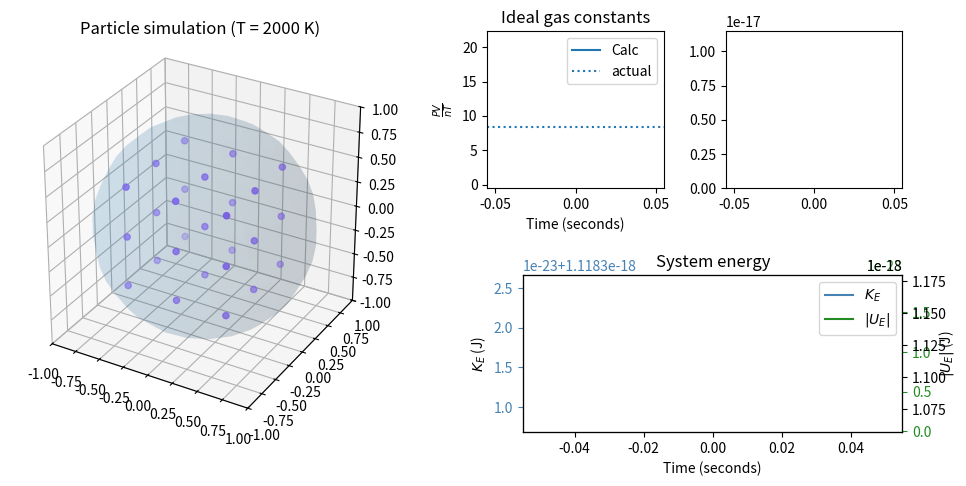

The matplotlib source for this figure:
#!/usr/bin/env python3
#%%
import numpy as np
from typing import Tuple
from numpy.random import default_rng
import matplotlib.pyplot as plt
from mpl_toolkits.mplot3d import Axes3D
import matplotlib.animation as animation
import matplotlib as mpl
import sys
from scipy.integrate import solve_ivp
import warnings
#mpl.rcParams['figure.dpi'] = 200
BOLTZMANN = 1.380649e-23 # k_B Boltzmann constant, units of J/K
IDEALGAS = 8.314 # for verification, units J / (K mol)
AVOGADRO = 6.023e23 # Avogadro's number of things per mole
COLLISION_TIME = 1e-9

# type indicating (x, y, z) coordinates
Coordinate = Tuple[float, float, float]
#%%

class ParticleSimulator:
    # 2001K has seed 10, 2002 is 5
    # 3852819 => 9.371 constant
    # seed 10 => 9.044 constant
    # seed 5 => 8.991 constant
    def __init__(self, cuberoot_N: int = 3, temperature = 2000, scenario: str = 'ideal', seed = 5):
        '''
            Initializes the particle simulation

            Param:
                cuberoot_N: the cube root number of particles in the simulation
                temperature: degrees Kelvin
        '''
        self.N = cuberoot_N**3
        rng = default_rng(seed=seed)

        if scenario == 'ideal':
            self.MASS = 1e-20 # in kg
            # Potential constants
            self.V0 = 1e-9
            self.A = 1e-5 # magic numbers from Elio's desmos
            self.MIN_SEPARATION = 9.99e-6
        if scenario == 'idealheavy':
            self.MASS = 1e-10 # in kg
            # Potential constants
            self.V0 = 1e-9
            self.A = 1e-5 # magic numbers from Elio's desmos
            self.MIN_SEPARATION = 9.99e-6
        elif scenario == 'Testideal':
            self.MASS = 1e-20 # in kg
            # Potential constants
            self.V0 = 1e-12
            self.A = 1e-5 # magic numbers from Elio's desmos
            self.MIN_SEPARATION = 1.33333333e-5
            # 8.6707, remove another 3
        elif scenario == 'nonideal':
            self.MASS = 1e-20
            self.V0 = 1e-6
            self.A = 1e-5
            self.MIN_SEPARATION = self.A * 0.999999999999 # 12 9s
        elif scenario == 'nonideal2':
            self.MASS = 1e-20
            self.V0 = 1e-8
            self.A = 1e-5
            self.MIN_SEPARATION = self.A * 0.999999999999 # 12 9s
        else:
            raise f"Unknown scenario {scenario}"
    
        self.scenario = scenario


        # generate starting positions in spherical coordinates so that we stay withing our bounds
        spherCoord = rng.uniform([0, 0, 0], [1, np.pi, 2 * np.pi], size=(self.N, 3))

        # generate particles on a grid in a cube of side length 1.4 inside the sphere
        self.posX, self.posY, self.posZ = np.meshgrid(
            np.linspace(-0.5, 0.5, cuberoot_N),
            np.linspace(-0.5, 0.5, cuberoot_N),
            np.linspace(-0.5, 0.5, cuberoot_N)
        )

        self.temp = temperature
        self.posX = self.posX.ravel()
        self.posY = self.posY.ravel()
        self.posZ = self.posZ.ravel()

        initial_velocity = np.sqrt(3 * BOLTZMANN * temperature / self.MASS)
        print(f"Initial velocity for T = {temperature} K is {initial_velocity} m/s.")
        # generate velocity with constant magnitude v_initial
        # asking numpy RNG to give a number between v_i and v_i each time should yield v_i 
        velocities = self._sphericalToCart(rng.uniform(
            [initial_velocity, 0, 0],
            [initial_velocity, np.pi, 2 * np.pi],  size=(self.N, 3)
        ))
        self.velX = velocities[:, 0]
        self.velY = velocities[:, 1]
        self.velZ = velocities[:, 2]
        



        # self.accel = np.zeros((3, self.N))
  
    def checkCollisionsWithSphere(self, pos, vel):
        """Redirects particles which are outside of the unit sphere"""
        # pos = np.array([pos])
        norms = np.linalg.norm(pos, axis=1) 
        # indices of all particles outside the unit sphere
        outside_indices = np.where(norms > 1)
# 
        # outward normal vector of the sphere which we will use to find the tangent plane
        normal_vector = pos[outside_indices]
        #normalize it
        normal_vector = normal_vector / np.linalg.norm(normal_vector, axis=1, keepdims=True)
    
        # # if nothing is outside then return
        if np.size(outside_indices) == 0:
            return pos, vel
        # subtract twice the projection of the velocity onto the tangent plane of the sphere
        # this reflects the change in velocity due to elastic collision with the inside of the sphere
    #https://stackoverflow.com/questions/15616742/vectorized-way-of-calculating-row-wise-dot-product-two-matrices-with-scipy
    
    #https://stackoverflow.com/questions/68245372/how-to-multiply-each-row-in-matrix-by-its-scalar-in-numpy
        #print('norm',normal_vector)
        #teleport back into sphere if outside of sphere  
        # print("MADE IT", outside_indices, pos)  
        pos[outside_indices] = normal_vector #[outside_indices] = normal_vector
        #change the velocity from collision
        
        
        #print((vel[outside_indices] @ np.transpose(normal_vector)).diagonal()[:,None])
        # print(np.sum(self.vel[outside_indices] @ np.transpose(normal_vector), axis=1)[:, None])
        projected_velocity = (vel[outside_indices] @ np.transpose(normal_vector)).diagonal()[:,None] * normal_vector
        vel[outside_indices] -= 2 * projected_velocity
        magnitude_projected_velocity = np.linalg.norm(projected_velocity, axis=1)

        # force = dP/dt
        total_impulse_exerted = np.sum(2 * self.MASS * magnitude_projected_velocity)
        #print('vel',projected_velocity)
        return pos, vel, total_impulse_exerted
        

    def kineticE(self) -> float:
        """Kinetic energy"""
        x = np.sum(0.5 * self.MASS * np.square(np.linalg.norm(self.vel, axis = 1)))
        # print(x)
        return x
    
    @staticmethod
    def _sphericalToCart(coord):
        '''
            Converts spherical coordinates to cartesion... we think
        '''
        r, theta, phi = coord[:,0], coord[:,1], coord[:,2]
        return np.array([
            r * np.sin(theta) * np.cos(phi),
            r * np.sin(theta) * np.sin(phi),
            r * np.cos(theta)
        ]).transpose()
    
    def force(self, a: Coordinate, b: Coordinate) -> Coordinate:
        """
            Returns the force caused by the particle at position a
            for the particle at position b, as an x-y-z tuple.

            This is based on the potential function V(r) = V_0 * ((a/r)^4 - (a/r)^3) per Prof. Saeta.
            (where r is the distance between the particles and a is some arbitrary constant)

            We can write this in Cartesian coordinates as V(x, y, z) = 
                V_0 (a^4/(x^2 + y^2 + z^2)^2 - a^3/(x^2+y^2+z^2)^(3/2))
            Per WolframAlpha we have the following components of F(x, y, z) = -grad(V):
                * (x direction) = -V_0(a^3 x (-(4 a)/(x^2 + y^2 + z^2)^3 + 3/(x^2 + y^2 + z^2)^(5/2))
                * (y direction) = -V_0 a^3 y (-(4 a)/(x^2 + y^2 + z^2)^3 + 3/(x^2 + y^2 + z^2)^(5/2))
                * (z direction) = -V_0 a^3 z (-(4 a)/(x^2 + y^2 + z^2)^3 + 3/(x^2 + y^2 + z^2)^(5/2))
        """

        # ensure we dont calculate the force of a particle on itself
        # print(f"a:\n{a}\nb:\n{b}")
        # if np.all(a == b):
        #     return 0
        # x,y,z components of r
        # diff = a - b
        # x = diff[0]
        # y = diff[1]
        # z = diff[2]

        radii = a - b
        x = radii[:,0]
        y = radii[:,1]
        z = radii[:,2]
        rsquare_real = x**2 + y**2 + z**2
        # find the zero radius index, which is the index of the force of the particle on itself
        # which is not a physical force and therefore will be set to zero later.
        zero_radius_idx = np.where(rsquare_real == 0)[0][0]
        # replace too-small separations by MIN_SEPARATION
        rsquare_corrected = np.where(
            rsquare_real < self.MIN_SEPARATION ** 2, self.MIN_SEPARATION ** 2, rsquare_real
        )

        F = np.array([
            -self.V0 * (self.A**3 * x * (-(4 * self.A)/(rsquare_corrected)**3 + 3/(rsquare_corrected)**(5/2))),
            -self.V0 * self.A**3 * y * (-(4 * self.A)/(rsquare_corrected)**3 + 3/(rsquare_corrected)**(5/2)),
            -self.V0 * self.A**3 * z * (-(4 * self.A)/(rsquare_corrected)**3 + 3/(rsquare_corrected)**(5/2))
        ])
        F[:,zero_radius_idx] = 0 # remove force of a particle on itself
        # An array has 
        # n = np.linalg.norm(F)
        # if n > 1:
        #     print(n)
        return F
    
    def runIVP(self, t, fps):

        # print(passedVals)
        passedVals = np.concatenate((
            self.posX,
            self.posY,
            self.posZ,
            self.velX,
            self.velY,
            self.velZ
        ))
        N = self.N

        # solve_ivp does not like us changing the velocity on collision
        # so we stop solving using an event when there is a collision
        def event(t, U):                
            pos = np.array([U[:N], U[N:2*N], U[2*N:3*N]]).T
            if np.any(np.linalg.norm(pos, axis=1) > 1):
                return 0.0 # event! we found a collision! terminate
            else:
                return -1.0 # keep going!
        event.terminal = True

        dataset = np.zeros((N * 6, fps * t ))
        frame = 0
        timeList = np.linspace(0, t, int(fps * t ))
        netImpulseOnSphere = np.zeros(len(timeList))
        propConst = np.zeros(len(timeList)) #PV / (nT)

        tPick = 0
        while frame < int(fps * t)-1:
            data = solve_ivp(
                self.dU, t_span=(tPick,t), y0=passedVals,
                t_eval = timeList[frame:],
                max_step = 0.001, events=event, dense_output=False,
                first_step = COLLISION_TIME,
                rtol=1e-6, atol = 1e-9 # 1000x more sensitive to error
                #min_step = 0.000001
            )

            
            # times = np.concatenate((times, data.t[1:]))
            # put in place
            frameGen = len(data.t) 
            
            dataset[:, frame: frame + frameGen] = data.y
            
            # update the frame
            frame +=frameGen
            if len(data.y_events[0]) != 0: #if there is a collision event

                thisInst = data.y_events[0][0]
                pos = np.array([thisInst[:N], thisInst[N:N*2], thisInst[N*2:N*3]]).T
                vel = np.array([thisInst[N*3:N*4], thisInst[4*N:N*5], thisInst[N*5:N*6]]).T
                pos, vel, impulse = self.checkCollisionsWithSphere(pos, vel)
                netImpulseOnSphere[frame] += impulse

                pos = pos.T
                vel = vel.T
                passedVals = np.concatenate((pos[0], pos[1], pos[2], vel[0], vel[1], vel[2]))
                tPick = data.t_events[0][0]
                propConst[frame] = (np.sum(netImpulseOnSphere[frame // 2:frame]) / ( (frame/(2*fps))* 3) ) / (self.N * self.temp / AVOGADRO)# * np.pi*4/3 / self.N / self.temp
                print(f'frame {frame}, constant: {propConst[frame]}')
                #np.sum(netImpulseOnSphere) / (4*np.pi * (frame/fps))
        #plot the sphere taken from matplotlib docs

        # the proportionality constant wont be filled in if no collisions during that frame, thus we can fill it in.
        blankSpots = np.where(propConst == 0.0)

        # fill in the blank spots with a loop....
        for i in blankSpots[0][1:]:
            propConst[i] = (np.sum(netImpulseOnSphere[i//2:i]) / (timeList[i]*3/2)) / (self.N * self.temp / AVOGADRO)

        u = np.linspace(0, 2 * np.pi, 20)
        v = np.linspace(0, np.pi, 20)
 
        x = 1 * np.outer(np.cos(u), np.sin(v))
        y = 1 * np.outer(np.sin(u), np.sin(v))
        z = 1 * np.outer(np.ones(np.size(u)), np.cos(v))
 
        print('data has been generated! yay!')
        print(f"Total impulse: {np.sum(netImpulseOnSphere)}, prop constant: {propConst[-1]}")
        print(f'Ideal Gas constant: {IDEALGAS}')

        fig = plt.figure(figsize=plt.figaspect(0.5))

        # Avogadro plot
        ax_prop = fig.add_subplot(2,4,3)
        prop = ax_prop.plot(timeList[:1], propConst[:1], label='Calc')[0]
        ax_prop.set_ylim((np.min(propConst)-0.5, np.max(propConst)*1.1))
        ax_prop.set_xlabel('Time (seconds)')
        ax_prop.set_ylabel(r'$\frac{PV}{nT}$')
        ax_prop.set_title('Ideal gas constants')
        ax_prop.axhline(y=8.314, label='actual', ls=':')
        ax_prop.legend()


        
        # particle plot
        ax = fig.add_subplot(1,2,1,projection='3d')
        ax.plot_surface(x, y, z, alpha=0.1)
       
        xp = dataset[:self.N,:].T
        yp = dataset[self.N:self.N*2,:].T
        zp = dataset[self.N*2:self.N*3,:].T

        xv = dataset[self.N*3:self.N*4,:].T
        yv = dataset[self.N*4:self.N*5,:].T
        zv = dataset[self.N*5:self.N*6,:].T

        KE = (np.square(xv) + np.square(yv) + np.square(zv)) * self.MASS / 2
        KEmin = np.min(KE)
        KEmax = np.max(KE)

        print('calc potential')
        pEtotal = np.zeros(len(timeList))
        for i in range(len(timeList)):
            pEtotal[i]= self.calcPotential(xp,yp,zp,i)

        #print(potential)

        
        scat = ax.scatter(xp[0], yp[0], zp[0], c = KE[0], cmap='cool', 
                          vmin=KEmin, vmax = KEmax)
        ax.set_xlim((-1,1))
        ax.set_ylim((-1,1))
        ax.set_zlim((-1,1))
        ax.set_title(f'Particle simulation (T = {self.temp} K)')
        ax.set_aspect('equal')

        # plot pressure
        ax_pres = fig.add_subplot(2,4,4)
        ax_pres.set_ylim((np.min(netImpulseOnSphere)*fps,np.max(netImpulseOnSphere)*fps))
        pressure = ax_pres.plot(timeList[:1], netImpulseOnSphere[:1] * fps)[0]




        # energy plots

        kEtotal = np.sum(KE, axis=1)
        # emin = np.min(np.concatenate((kEtotal[1:-1], pEtotal)))
        # emax = np.max(np.concatenate((kEtotal[1:-1], pEtotal)))
        
        #https://matplotlib.org/stable/gallery/spines/multiple_yaxis_with_spines.html

        ax_KE = fig.add_subplot(2,2,4)
        ax_PE = ax_KE.twinx()
        ax_TE = ax_KE.twinx()
        #plot kinetic and potential
        kinetic = ax_KE.plot(timeList[:1], kEtotal[:1], label=r'$K_E$', color = 'steelblue')[0]
        pot = ax_PE.plot(timeList[:1], pEtotal[:1], label = r'$|U_E|$', color='forestgreen')[0]
        total = ax_TE.plot(timeList[:1], (kEtotal + pEtotal)[:1], label = 'total energy', color='red')[0]

        #add labels
        ax_KE.set_xlabel('Time (seconds)')
        ax_KE.set_ylabel('$K_E$ (J)')
        ax_PE.set_ylabel('$|U_E|$ (J)')

    # set limits and such
        kmin = np.min(kEtotal[1:-1])
        kmax = np.max(kEtotal[1:-1])
        pmin = np.min(pEtotal)
        pmax = np.max(pEtotal)
        diff = np.abs(np.max([kmax-kmin, pmax-pmin])) * 1.1 / 2
        
        ax_KE.set_title('System energy')
        ax_KE.set_ylim((np.median([kmin, kmax]) - diff, np.median([kmin, kmax]) + diff))
        ax_PE.set_ylim((np.median([pmin, pmax]) - diff, np.median([pmin, pmax]) + diff))



        ax_KE.legend(handles = [kinetic, pot])

    # set colors
        ax_KE.tick_params(axis='y', colors=kinetic.get_color())
        ax_PE.tick_params(axis='y', colors=pot.get_color())



        rotateRate = 5 / (fps)
        def update(frame):
            # particles
            scat._offsets3d = (xp[frame], yp[frame], zp[frame])
            scat.set_array(KE[frame])
            scat.set_clim(vmin=KEmin, vmax=KEmax)

            # Avogadro
            prop.set_xdata(timeList[:frame])
            prop.set_ydata(propConst[:frame])
            ax_prop.set_xlim((0, timeList[frame]+0.1))

            kinetic.set_xdata(timeList[:frame])
            kinetic.set_ydata(kEtotal[:frame])
            pot.set_xdata(timeList[:frame])
            pot.set_ydata(pEtotal[:frame])
            total.set_xdata(timeList[:frame])
            total.set_ydata((kEtotal + pEtotal)[:frame])

            ax_KE.set_xlim((0, timeList[frame]+0.1))

            pressure.set_xdata(timeList[:frame])
            pressure.set_ydata(netImpulseOnSphere[:frame] * fps)

            ax_pres.set_xlim((0, timeList[frame]+0.1))
            # REMOVE IF PLOTTING LIVE
            #ax.view_init(30, 60 + rotateRate * frame, 0)
            return (scat, prop, kinetic, pot)
        
        fig.tight_layout(pad=.5)

        ani = animation.FuncAnimation(fig = fig, func = update, frames = t * fps, interval = (1000/fps) - 1)
        # https://stackoverflow.com/questions/37146420/saving-matplotlib-animation-as-mp4
        #ani.save(f'Particles-{self.scenario}-{self.temp}.mp4', writer = animation.FFMpegWriter(fps=fps))

        plt.show()

    def potential(self, a: Coordinate, b: Coordinate) -> Coordinate:
        '''potential function: V(x, y, z) = 
                V_0 (a^4/(x^2 + y^2 + z^2)^2 - a^3/(x^2+y^2+z^2)^(3/2))'''

        # ensure we dont calculate the force of a particle on itself
        # print(f"a:\n{a}\nb:\n{b}")
        # if np.all(a == b):
        #     return 0
        # x,y,z components of r
        # diff = a - b
        # x = diff[0]
        # y = diff[1]
        # z = diff[2]

        radii = a - b
        x = radii[:,0]
        y = radii[:,1]
        z = radii[:,2]
        rsquare = x**2 + y**2 + z**2
        with warnings.catch_warnings():
            #suppress divide by 0 warnings
            warnings.filterwarnings("ignore", message="divide by zero encountered in divide")
            warnings.filterwarnings("ignore", message="invalid value encountered in subtract")
            potential = self.V0 *  (self.A**4 / rsquare**2) - self.V0 * (self.A**3 / rsquare**(3/2))

        #get rid of nan vals from calculating potential with self
        np.nan_to_num(potential, False, nan=0.0)
        return potential


    def calcPotential(self, xp, yp, zp, frame):
        '''potential function: V(x, y, z) = 
                V_0 (a^4/(x^2 + y^2 + z^2)^2 - a^3/(x^2+y^2+z^2)^(3/2))'''
        
        pos = np.array([xp[frame], yp[frame], zp[frame]]).T
        potentialList = np.apply_along_axis(
            lambda r: np.sum(self.potential(pos, np.tile(r, (self.N,1))), axis = 0),
            axis=1,
            arr=pos
        )
        
        return np.abs(np.sum(potentialList)/2)

    
    def dU(self, t, U):
        '''
            returns the derivative of position and velocity 
            args:
                U unpacks to: x, y, z, vx, vy, vz
            returns:
                vx, vy, vz, ax, ay, az
        '''
        N = self.N
        # unwraps the conditions into a position matrix and a velocity matrix.
        pos = np.array([U[:N], U[N:2*N], U[2*N:3*N]]).T
        vel = np.array([U[3*N:4*N], U[4*N:5*N], U[5*N:6*N]])
        
        
        # print("vel", vel)

        # makes a matrix for each particle position, calculates all the forces 
        # on it and sums, and divides by mass to get accel
        newAccel = np.apply_along_axis(
            lambda r: np.sum(self.force(pos, np.tile(r, (self.N,1))), axis = 1) / self.MASS,
            axis=1,
            arr=pos
        )

        # re wraps the velocity and acceloration to be passed back
        newAccel = newAccel.T

        return np.concatenate((vel[0], vel[1], vel[2], newAccel[0], newAccel[1], newAccel[2]))

s = ParticleSimulator(scenario='Testideal')
print('Simulation Initiated')
#s.run()
# s.runPre(0.01, 5)
s.runIVP(2, 50)
# %%
